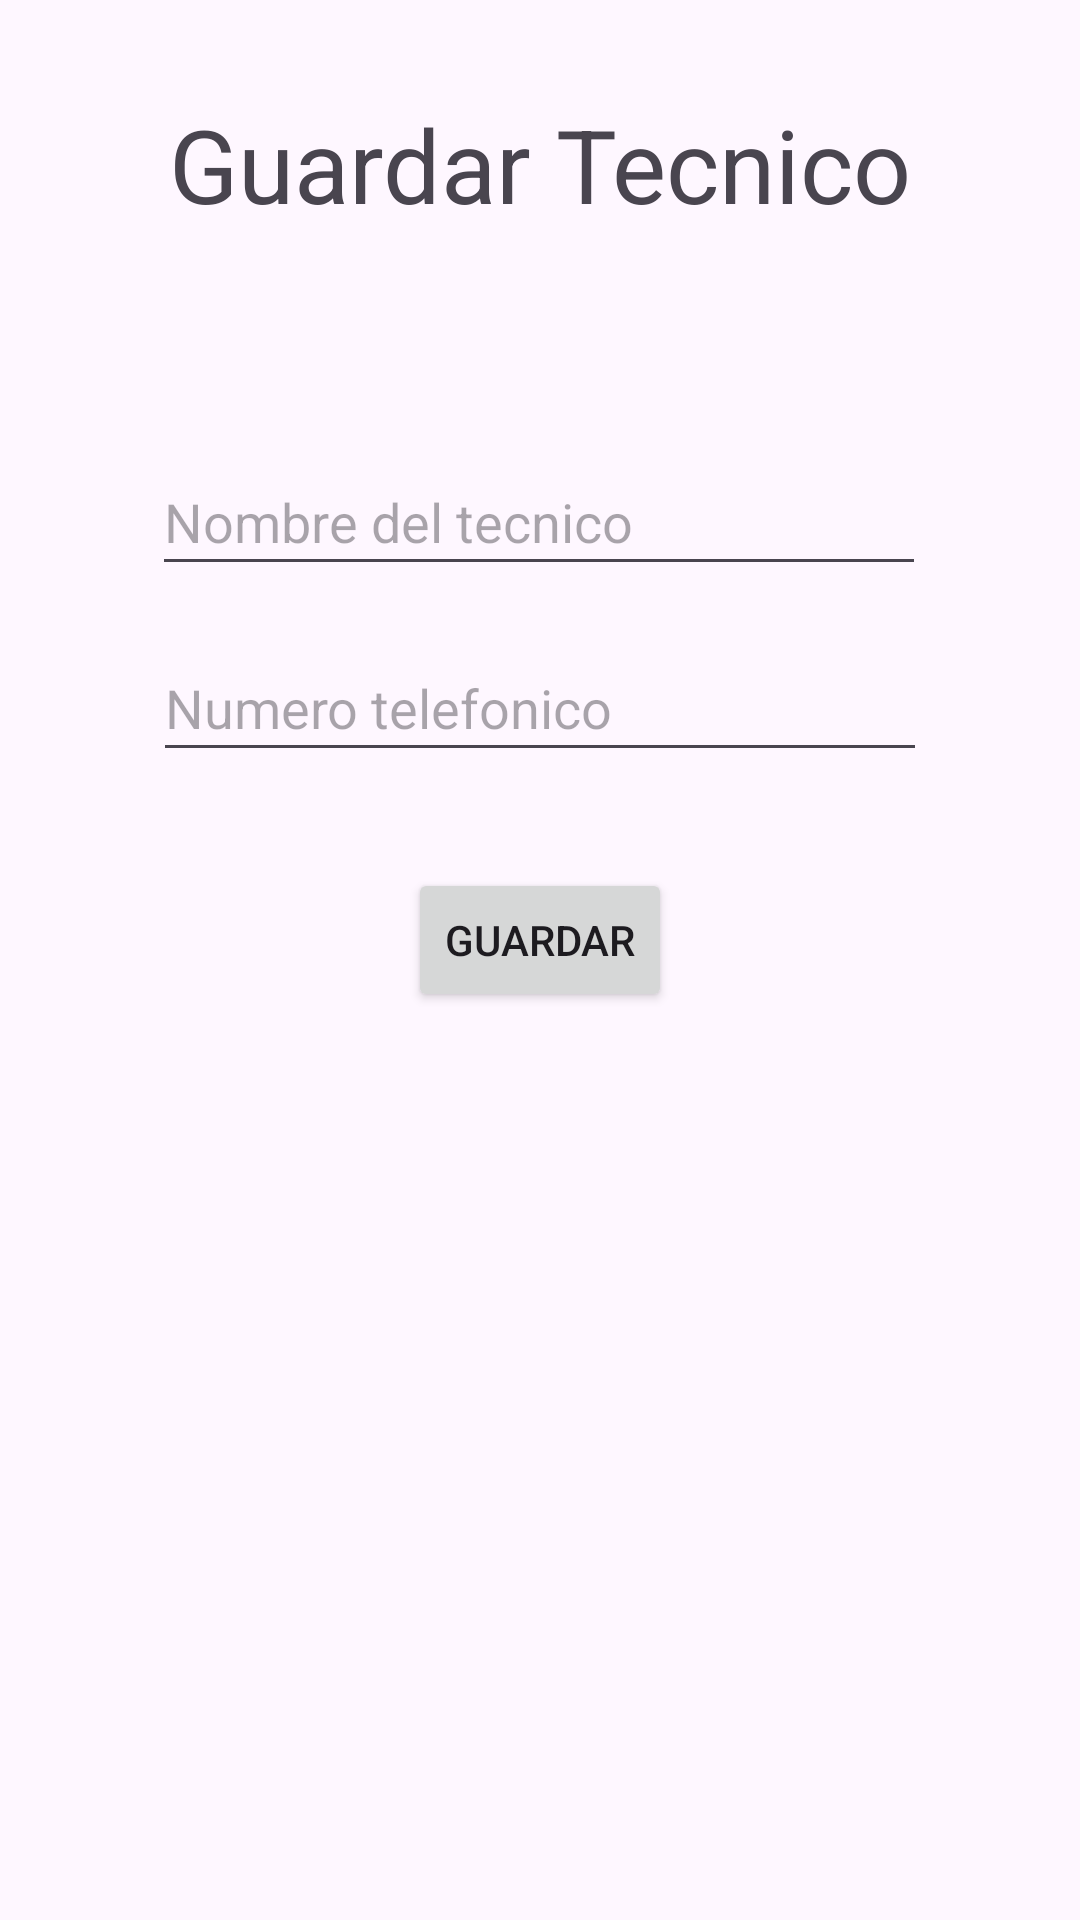

Write the Android layout XML for this screen, with the resource values it uses.
<!-- AndroidManifest.xml: application theme Theme.PM2ExamenHerramientas53 -->
<!-- res/layout/activity_tecnicos.xml -->
<?xml version="1.0" encoding="utf-8"?>
<androidx.constraintlayout.widget.ConstraintLayout xmlns:android="http://schemas.android.com/apk/res/android"
    xmlns:app="http://schemas.android.com/apk/res-auto"
    xmlns:tools="http://schemas.android.com/tools"
    android:id="@+id/main"
    android:layout_width="match_parent"
    android:layout_height="match_parent"
    tools:context=".Tecnicos">

    <TextView
        android:id="@+id/txttitulotecnico"
        android:layout_width="wrap_content"
        android:layout_height="wrap_content"
        android:layout_marginTop="32dp"
        android:text="Guardar Tecnico"
        android:textSize="34sp"
        app:layout_constraintEnd_toEndOf="parent"
        app:layout_constraintStart_toStartOf="parent"
        app:layout_constraintTop_toTopOf="parent" />

    <EditText
        android:id="@+id/txtnombretecnico"
        android:layout_width="258dp"
        android:layout_height="46dp"
        android:layout_marginTop="72dp"
        android:ems="10"
        android:hint="Nombre del tecnico"
        android:inputType="textPersonName"
        app:layout_constraintEnd_toEndOf="parent"
        app:layout_constraintHorizontal_bias="0.496"
        app:layout_constraintStart_toStartOf="parent"
        app:layout_constraintTop_toBottomOf="@+id/txttitulotecnico" />

    <EditText
        android:id="@+id/editTextText2"
        android:layout_width="258dp"
        android:layout_height="46dp"
        android:layout_marginTop="16dp"
        android:ems="10"
        android:hint="Numero telefonico"
        android:inputType="phone"
        android:maxLength="8"
        app:layout_constraintEnd_toEndOf="parent"
        app:layout_constraintStart_toStartOf="parent"
        app:layout_constraintTop_toBottomOf="@+id/txtnombretecnico" />

    <Button
        android:id="@+id/btnguardartecnico"
        android:layout_width="wrap_content"
        android:layout_height="wrap_content"
        android:layout_marginTop="32dp"
        android:text="Guardar"
        app:layout_constraintEnd_toEndOf="parent"
        app:layout_constraintStart_toStartOf="parent"
        app:layout_constraintTop_toBottomOf="@+id/editTextText2" />

</androidx.constraintlayout.widget.ConstraintLayout>
<!-- resources referenced by this layout -->
<resources>
  <style name="Theme.PM2ExamenHerramientas53" parent="Base.Theme.PM2ExamenHerramientas53" />
  <style name="Base.Theme.PM2ExamenHerramientas53" parent="Theme.Material3.DayNight.NoActionBar">
          
          
      </style>
</resources>
